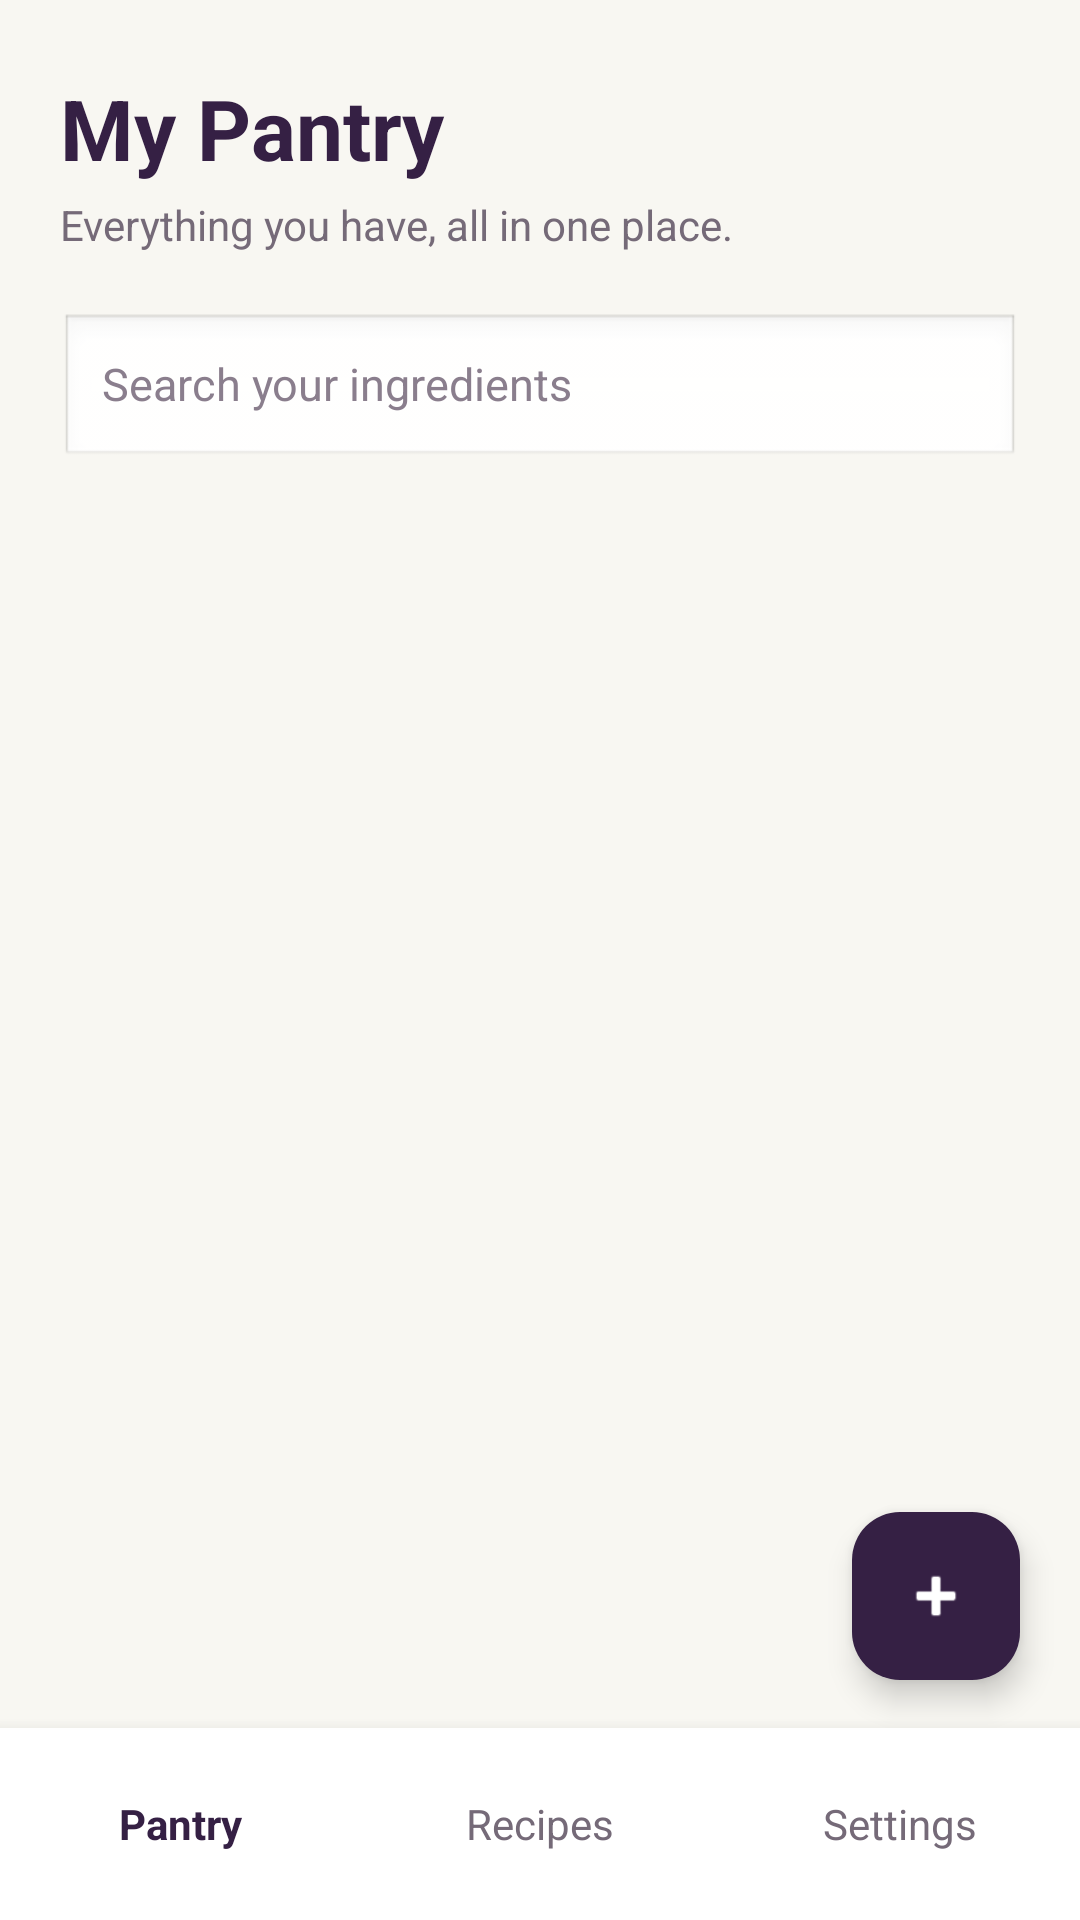

Android layout source for this screen:
<!-- AndroidManifest.xml: application theme Theme.PantryIQ -->
<!-- res/layout/fragment_pantry_list.xml -->
<?xml version="1.0" encoding="utf-8"?>
<androidx.constraintlayout.widget.ConstraintLayout
    xmlns:android="http://schemas.android.com/apk/res/android"
    xmlns:app="http://schemas.android.com/apk/res-auto"
    android:layout_width="match_parent"
    android:layout_height="match_parent"
    android:background="@color/warm_cream">

    
    <TextView
        android:id="@+id/tvPantryTitle"
        android:layout_width="0dp"
        android:layout_height="wrap_content"
        android:layout_marginStart="20dp"
        android:layout_marginTop="24dp"
        android:layout_marginEnd="20dp"
        android:text="My Pantry"
        android:textColor="@color/electric_plum"
        android:textSize="28sp"
        android:textStyle="bold"
        app:layout_constraintEnd_toEndOf="parent"
        app:layout_constraintStart_toStartOf="parent"
        app:layout_constraintTop_toTopOf="parent" />

    <TextView
        android:id="@+id/tvPantrySubtitle"
        android:layout_width="0dp"
        android:layout_height="wrap_content"
        android:layout_marginStart="20dp"
        android:layout_marginTop="4dp"
        android:layout_marginEnd="20dp"
        android:text="Everything you have, all in one place."
        android:textColor="#756A78"
        android:textSize="14sp"
        app:layout_constraintEnd_toEndOf="parent"
        app:layout_constraintStart_toStartOf="parent"
        app:layout_constraintTop_toBottomOf="@id/tvPantryTitle" />

    
    <EditText
        android:id="@+id/etSearchIngredients"
        android:layout_width="0dp"
        android:layout_height="52dp"
        android:layout_marginStart="20dp"
        android:layout_marginTop="20dp"
        android:layout_marginEnd="20dp"
        android:background="@android:drawable/edit_text"
        android:hint="Search your ingredients"
        android:imeOptions="actionSearch"
        android:inputType="text"
        android:paddingStart="14dp"
        android:paddingEnd="14dp"
        android:singleLine="true"
        android:textColor="@color/electric_plum"
        android:textColorHint="#8A7E8D"
        android:textSize="15sp"
        app:layout_constraintEnd_toEndOf="parent"
        app:layout_constraintStart_toStartOf="parent"
        app:layout_constraintTop_toBottomOf="@id/tvPantrySubtitle" />

    
    <androidx.recyclerview.widget.RecyclerView
        android:id="@+id/rvPantryIngredients"
        android:layout_width="0dp"
        android:layout_height="0dp"
        android:clipToPadding="false"
        android:paddingStart="20dp"
        android:paddingTop="16dp"
        android:paddingEnd="20dp"
        android:paddingBottom="100dp"
        app:layout_constraintBottom_toTopOf="@id/bottomNavigation"
        app:layout_constraintEnd_toEndOf="parent"
        app:layout_constraintStart_toStartOf="parent"
        app:layout_constraintTop_toBottomOf="@id/etSearchIngredients" />

    
    <LinearLayout
        android:id="@+id/bottomNavigation"
        android:layout_width="0dp"
        android:layout_height="64dp"
        android:background="#FFFFFF"
        android:elevation="8dp"
        android:gravity="center"
        android:orientation="horizontal"
        android:weightSum="3"
        app:layout_constraintBottom_toBottomOf="parent"
        app:layout_constraintEnd_toEndOf="parent"
        app:layout_constraintStart_toStartOf="parent">

        <TextView
            android:id="@+id/navPantry"
            android:layout_width="0dp"
            android:layout_height="match_parent"
            android:layout_weight="1"
            android:gravity="center"
            android:text="Pantry"
            android:textColor="@color/electric_plum"
            android:textStyle="bold" />

        <TextView
            android:id="@+id/navRecipes"
            android:layout_width="0dp"
            android:layout_height="match_parent"
            android:layout_weight="1"
            android:gravity="center"
            android:text="Recipes"
            android:textColor="#756A78" />

        <TextView
            android:id="@+id/navSettings"
            android:layout_width="0dp"
            android:layout_height="match_parent"
            android:layout_weight="1"
            android:gravity="center"
            android:text="Settings"
            android:textColor="#756A78" />

    </LinearLayout>

    
    <com.google.android.material.floatingactionbutton.FloatingActionButton
        android:id="@+id/fabAddIngredient"
        android:layout_width="wrap_content"
        android:layout_height="wrap_content"
        android:layout_marginEnd="20dp"
        android:layout_marginBottom="80dp"
        android:contentDescription="Add ingredient"
        android:src="@android:drawable/ic_input_add"
        app:backgroundTint="@color/electric_plum"
        app:tint="#FFFFFF"
        app:layout_constraintBottom_toBottomOf="parent"
        app:layout_constraintEnd_toEndOf="parent" />

</androidx.constraintlayout.widget.ConstraintLayout>
<!-- resources referenced by this layout -->
<resources>
  <color name="electric_plum">#352044</color>
  <color name="warm_cream">#F8F7F2</color>
  <style name="Theme.PantryIQ" parent="Base.Theme.PantryIQ" />
  <style name="Base.Theme.PantryIQ" parent="Theme.Material3.DayNight.NoActionBar">
  
          <item name="colorPrimary">@color/electric_plum</item>
          <item name="colorOnPrimary">@color/clean_white</item>
  
          <item name="colorSecondary">@color/vivid_pink</item>
          <item name="colorOnSecondary">@color/electric_plum</item>
  
          <item name="colorTertiary">@color/lime_pop</item>
          <item name="colorOnTertiary">@color/electric_plum</item>
  
          <item name="android:colorBackground">@color/warm_cream</item>
          <item name="colorSurface">@color/clean_white</item>
          <item name="colorOnSurface">@color/electric_plum</item>
  
          <item name="android:statusBarColor">@color/warm_cream</item>
          <item name="android:navigationBarColor">@color/warm_cream</item>
          <item name="android:windowLightStatusBar">true</item>
  
  
      </style>
  <color name="clean_white">#FFFFFF</color>
  <color name="vivid_pink">#FF4F87</color>
  <color name="lime_pop">#B8F36B</color>
</resources>
